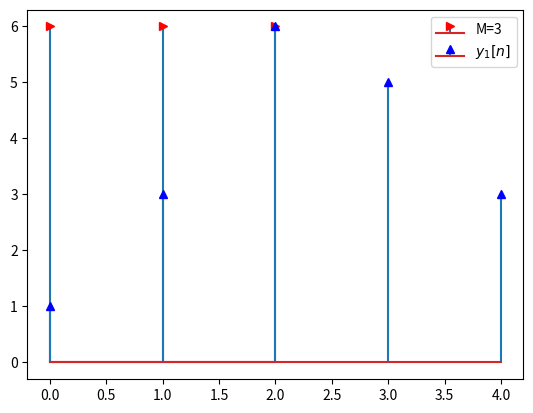
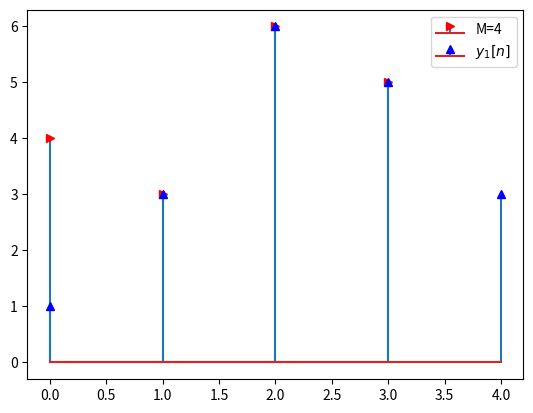
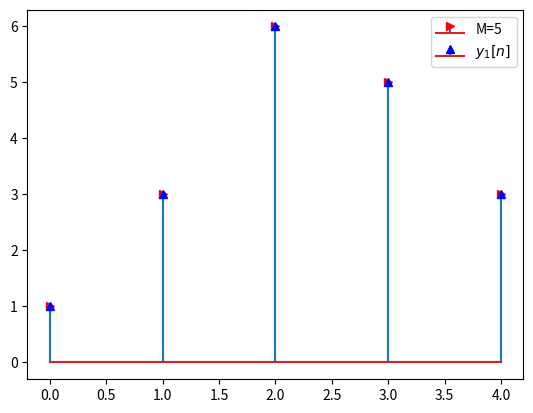
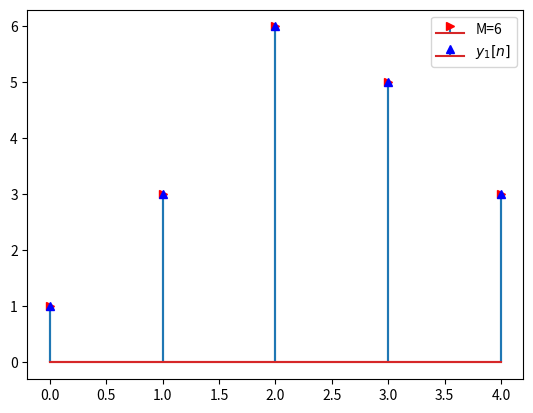
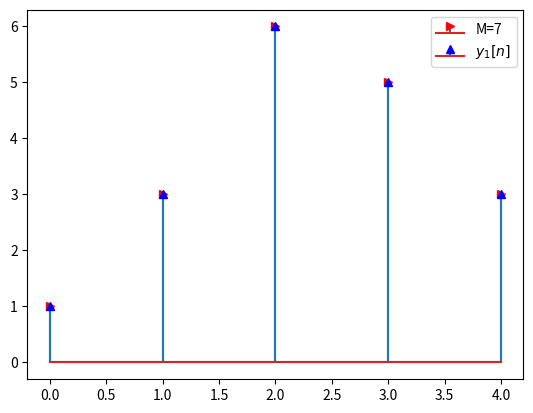

The script that saved these images, in order:
#!/usr/bin/env python3
# -*- coding: utf-8 -*-
"""
Created on Wed Nov  8 16:30:22 2017

[redacted]
"""
import numpy as np 
import matplotlib.pyplot as plt 

def zero_padding(seq,extendSize):
    padding=np.zeros(extendSize)
    padding[:len(seq)]=seq    
    return padding

def DFT(x_n):
    pi=np.pi
    M=len(x_n)
    sequence = np.arange(0,M)
    k=np.arange(0,M)
    X_n=[]
    for element in k :
        X_n.append(np.dot(x_n,np.exp(-1j*2*pi*element*sequence/M)))
    return np.asarray(X_n)

def IDFT(X_n):
    x_n=[]
    k=np.arange(len(X_n))
    N=np.arange(len(X_n))
    for i in N:
        x_n.append(np.dot(X_n,np.exp((-1j*2*np.pi*k*i)/len(N)))/len(N))
    return np.asarray(x_n)



if __name__ == '__main__':
    #initialization 
    x=np.array([1,2,3])
    h_n=np.array([1,1,1])
    y1=np.convolve(x,h_n)
    x_e3=zero_padding(x,3)
    x_e4=zero_padding(x,4)
    x_e5=zero_padding(x,5)
    x_e6=zero_padding(x,6)
    x_e7=zero_padding(x,7)
    
    h_e3=zero_padding(h_n,3)
    h_e4=zero_padding(h_n,4)
    h_e5=zero_padding(h_n,5)
    h_e6=zero_padding(h_n,6)
    h_e7=zero_padding(h_n,7)
    #create gruop
    x_space=[x_e3,x_e4,x_e5,x_e6,x_e7]
    h_space=[h_e3,h_e4,h_e5,h_e6,h_e7]
    y_space=[]
    for i in range (len(x_space)):
        y_space.append(np.fft.ifft(DFT(x_space[i])*DFT((h_space[i]))))
    
    plt.figure(1)
    plt.stem(y_space[0],label='M=3',markerfmt='r>',)
    plt.stem(y1,label='$y_1[n]$',markerfmt='b^')    
    plt.legend()
    plt.show()
    plt.figure(2)
    plt.stem(y_space[1],label='M=4',markerfmt='r>',)
    plt.stem(y1,label='$y_1[n]$',markerfmt='b^')    
    plt.legend()    
    plt.show()
    plt.figure(3)
    plt.stem(y_space[2],label='M=5',markerfmt='r>',)
    plt.stem(y1,label='$y_1[n]$',markerfmt='b^')    
    plt.legend()   
    plt.show()
    plt.figure(4)
    plt.stem(y_space[3][:5],label='M=6',markerfmt='r>',)
    plt.stem(y1,label='$y_1[n]$',markerfmt='b^')    
    plt.legend()   
    plt.show()
    plt.figure(5)
    plt.stem(y_space[4][:5],label='M=7',markerfmt='r>',)
    plt.stem(y1,label='$y_1[n]$',markerfmt='b^')    
    plt.legend()   
    plt.show()





